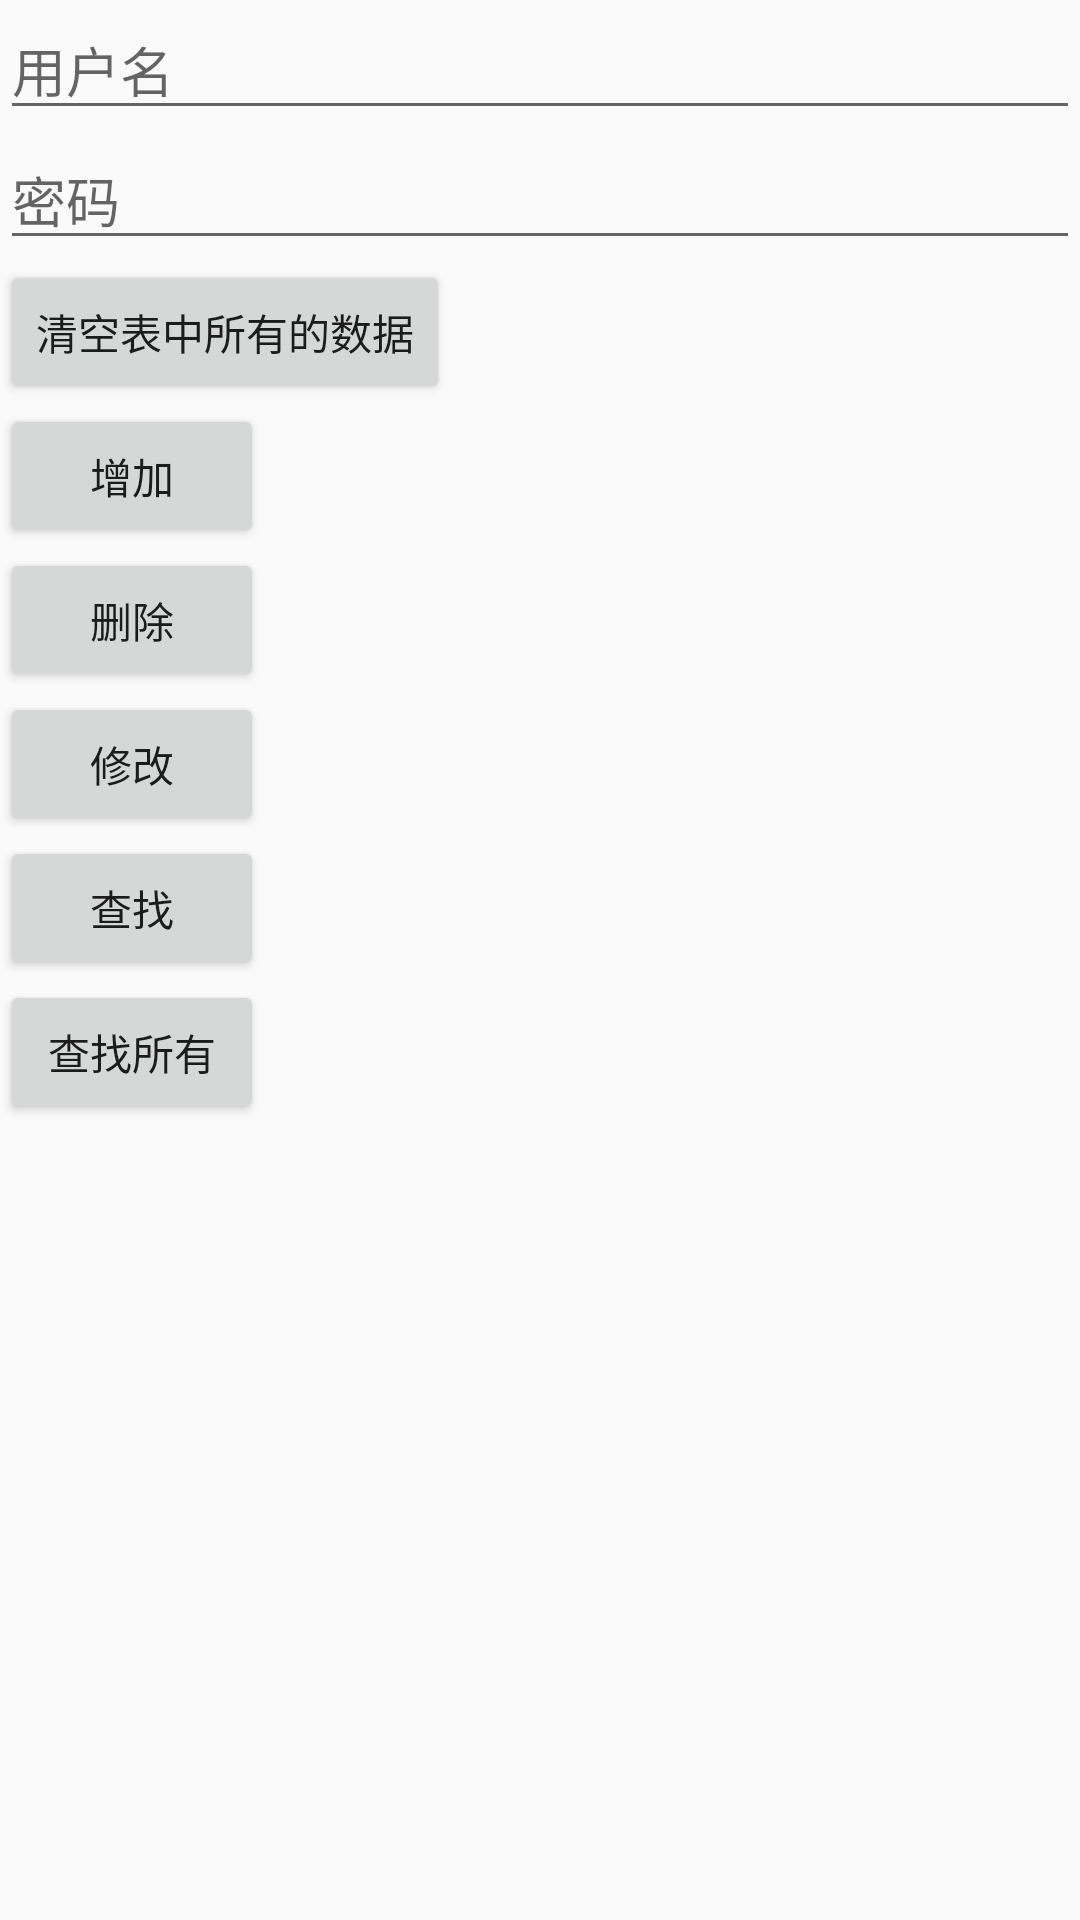

The Android layout XML behind this screen, and the referenced resources:
<!-- AndroidManifest.xml: application theme AppTheme -->
<!-- res/layout/activity_dao.xml -->
<?xml version="1.0" encoding="utf-8"?>
<LinearLayout xmlns:android="http://schemas.android.com/apk/res/android"
    android:orientation="vertical" android:layout_width="match_parent"
    android:layout_height="match_parent">
    <EditText
        android:id="@+id/et_user"
        android:hint="用户名"
        android:layout_width="match_parent"
        android:layout_height="wrap_content" />
    <EditText
        android:id="@+id/et_pws"
        android:hint="密码"
        android:layout_width="match_parent"
        android:layout_height="wrap_content" />

    <Button
        android:id="@+id/bt_clear_all"
        android:layout_width="wrap_content"
        android:layout_height="wrap_content"
        android:text="清空表中所有的数据"/>

    <Button
        android:id="@+id/bt_add"
        android:layout_width="wrap_content"
        android:layout_height="wrap_content"
        android:text="增加"/>

    <Button
        android:id="@+id/bt_delete"
        android:layout_width="wrap_content"
        android:layout_height="wrap_content"
        android:text="删除"/>

    <Button
        android:id="@+id/bt_modify"
        android:layout_width="wrap_content"
        android:layout_height="wrap_content"
        android:text="修改"/>

    <Button
        android:id="@+id/bt_seek"
        android:layout_width="wrap_content"
        android:layout_height="wrap_content"
        android:text="查找"/>

    <Button
        android:id="@+id/bt_select_all"
        android:layout_width="wrap_content"
        android:layout_height="wrap_content"
        android:text="查找所有"/>

    <android.support.v7.widget.RecyclerView
        android:id="@+id/rv_recode"
        android:layout_width="match_parent"
        android:layout_height="wrap_content"/>
</LinearLayout>
<!-- resources referenced by this layout -->
<resources>
  <style name="AppTheme" parent="@style/BaseTheme">
          <item name="android:windowIsTranslucent">false</item>
          <item name="windowActionBar">false</item>
          <item name="windowNoTitle">true</item>
          <item name="colorControlHighlight">@color/colorPrimary</item>
          <item name="android:listDivider">@drawable/divider_bg</item>
      </style>
  <style name="BaseTheme" parent="Theme.AppCompat.Light.NoActionBar">
          <item name="colorPrimary">@color/colorPrimary</item>
          <item name="colorPrimaryDark">@color/colorPrimary</item>
          <item name="colorAccent">@color/colorAccent</item>
      </style>
  <color name="colorPrimary">#FF4081</color>
  <color name="colorAccent">#FF4081</color>
</resources>
